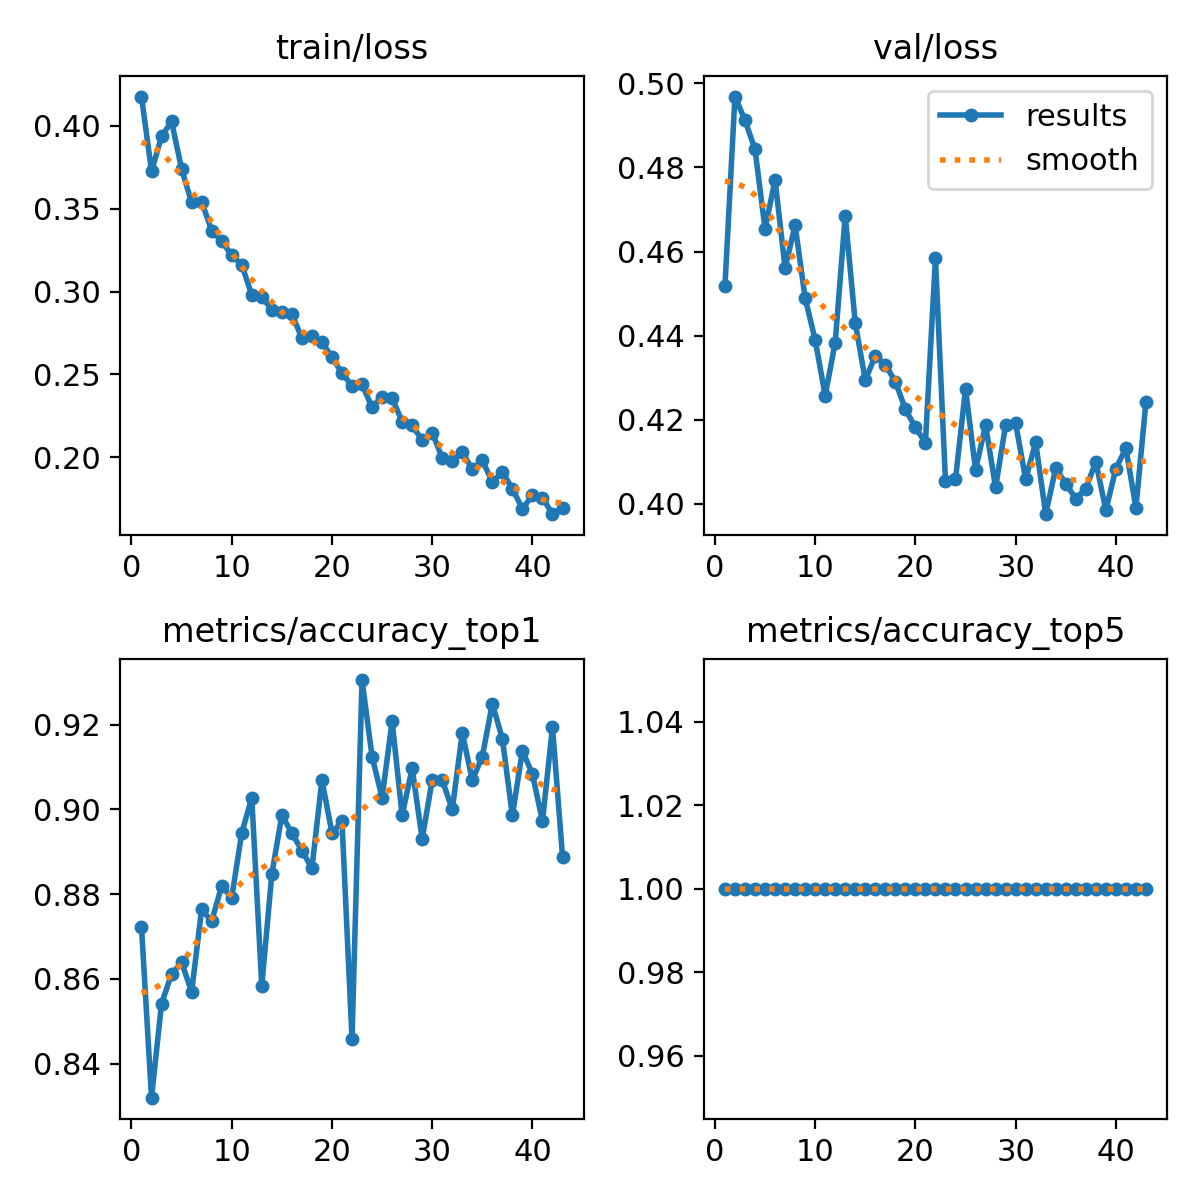

Source data for this figure (header and first rows):
epoch, train/loss, metrics/accuracy_top1, metrics/accuracy_top5, val/loss, lr/pg0, lr/pg1, lr/pg2
1, 0.4176, 0.8722, 1, 0.4517, 0.003317, 0.003317, 0.003317
2, 0.3725, 0.8319, 1, 0.4968, 0.006618, 0.006618, 0.006618
3, 0.3935, 0.8542, 1, 0.4912, 0.009885, 0.009885, 0.009885
4, 0.4026, 0.8611, 1, 0.4843, 0.009851, 0.009851, 0.009851
5, 0.3739, 0.8639, 1, 0.4654, 0.009802, 0.009802, 0.009802
6, 0.3537, 0.8569, 1, 0.477, 0.009753, 0.009753, 0.009753
7, 0.3542, 0.8764, 1, 0.4561, 0.009703, 0.009703, 0.009703
8, 0.3368, 0.8736, 1, 0.4663, 0.009654, 0.009654, 0.009654
9, 0.3303, 0.8819, 1, 0.4489, 0.009604, 0.009604, 0.009604
10, 0.322, 0.8792, 1, 0.439, 0.009555, 0.009555, 0.009555
11, 0.3162, 0.8944, 1, 0.4257, 0.009505, 0.009505, 0.009505
12, 0.2979, 0.9028, 1, 0.4384, 0.009456, 0.009456, 0.009456
13, 0.2968, 0.8583, 1, 0.4686, 0.009406, 0.009406, 0.009406
14, 0.2891, 0.8847, 1, 0.443, 0.009357, 0.009357, 0.009357
15, 0.2877, 0.8986, 1, 0.4294, 0.009307, 0.009307, 0.009307
16, 0.2865, 0.8944, 1, 0.4353, 0.009258, 0.009258, 0.009258
17, 0.2718, 0.8903, 1, 0.4331, 0.009208, 0.009208, 0.009208
18, 0.273, 0.8861, 1, 0.4291, 0.009158, 0.009158, 0.009158
19, 0.2694, 0.9069, 1, 0.4225, 0.009109, 0.009109, 0.009109
20, 0.2604, 0.8944, 1, 0.4182, 0.009059, 0.009059, 0.009059
21, 0.2507, 0.8972, 1, 0.4146, 0.00901, 0.00901, 0.00901
22, 0.2431, 0.8458, 1, 0.4584, 0.00896, 0.00896, 0.00896
23, 0.244, 0.9306, 1, 0.4055, 0.008911, 0.008911, 0.008911
24, 0.2301, 0.9125, 1, 0.4058, 0.008861, 0.008861, 0.008861
25, 0.2366, 0.9028, 1, 0.4274, 0.008812, 0.008812, 0.008812
26, 0.2358, 0.9208, 1, 0.4081, 0.008762, 0.008762, 0.008762
27, 0.2215, 0.8986, 1, 0.4187, 0.008713, 0.008713, 0.008713
28, 0.2192, 0.9097, 1, 0.4039, 0.008663, 0.008663, 0.008663
29, 0.2104, 0.8931, 1, 0.4187, 0.008614, 0.008614, 0.008614
30, 0.2149, 0.9069, 1, 0.4192, 0.008564, 0.008564, 0.008564
31, 0.1997, 0.9069, 1, 0.4059, 0.008515, 0.008515, 0.008515
32, 0.1978, 0.9, 1, 0.4146, 0.008466, 0.008466, 0.008466
33, 0.2032, 0.9181, 1, 0.3976, 0.008416, 0.008416, 0.008416
34, 0.1929, 0.9069, 1, 0.4085, 0.008367, 0.008367, 0.008367
35, 0.1983, 0.9125, 1, 0.4048, 0.008317, 0.008317, 0.008317
36, 0.185, 0.925, 1, 0.4013, 0.008268, 0.008268, 0.008268
37, 0.1912, 0.9167, 1, 0.4036, 0.008218, 0.008218, 0.008218
38, 0.181, 0.8986, 1, 0.4101, 0.008169, 0.008169, 0.008169
39, 0.169, 0.9139, 1, 0.3985, 0.008119, 0.008119, 0.008119
40, 0.1771, 0.9083, 1, 0.4084, 0.00807, 0.00807, 0.00807
41, 0.1757, 0.8972, 1, 0.4132, 0.00802, 0.00802, 0.00802
42, 0.1657, 0.9194, 1, 0.3991, 0.007971, 0.007971, 0.007971
43, 0.1696, 0.8889, 1, 0.4243, 0.007921, 0.007921, 0.007921
